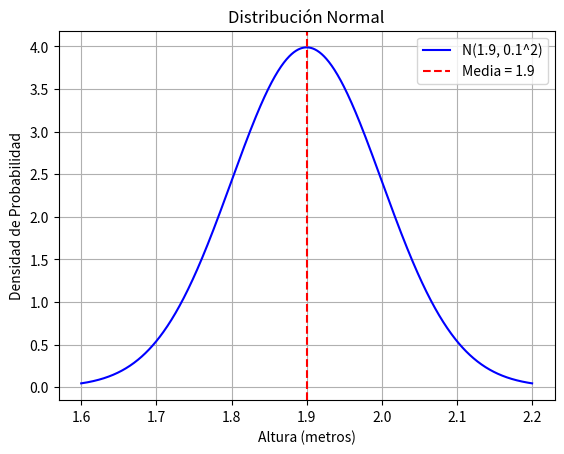

Python code for this plot:
import scipy.stats as stats
import numpy as np
import matplotlib.pyplot as plt

# Definir los parámetros de la distribución normal
media = 1.90  # media de la distribución
desviacion_estandar = 0.10  # desviación estándar

# 1. ¿¿Cuál es la probabilidad de que un jugador seleccionado al azar mida más de 2 metros?
altura_1 = 2.00
probabilidad_1 = 1 - stats.norm.cdf(altura_1, media, desviacion_estandar) # Aplicamos 1 - x para sacar la inversa
print(f"Probabilidad de que la altura sea mayor a {altura_1} metros: {probabilidad_1*100:.4f}%")

# 2. ¿Cuál es la probabilidad de que un jugador seleccionado al azar mida menos de 1.85m?
altura_2 = 1.85
probabilidad_2 = stats.norm.cdf(altura_2, media, desviacion_estandar)
print(f"Probabilidad de que la altura sea mayor a {altura_2} metros: {probabilidad_2*100:.4f}%")

# 3. ¿Cuál es la probabilidad de que un jugador seleccionado al azar mida: 1.85 <=altura<= 2m?
altura_3_min = 1.85
altura_3_max = 2.00
probabilidad_3 = stats.norm.cdf(altura_3_max, media, desviacion_estandar) - stats.norm.cdf(altura_3_min, media, desviacion_estandar)
print(f"Probabilidad de que la altura sea entre {altura_3_min} metros y {altura_3_max} metros: {probabilidad_3*100:.4f}%")

# 4. Crear gráfico:

# Rango del eje X (media - 3 * desviación_estándar, media + 3 * desviación_estándar)
x = np.linspace(media - 3 * desviacion_estandar, media + 3 * desviacion_estandar, 1000)

# Función de densidad de probabilidad para la distribución normal
y = stats.norm.pdf(x, media, desviacion_estandar)

# Crear el gráfico
plt.plot(x, y, label=f'N({media}, {desviacion_estandar}^2)', color='b')

# Título y etiquetas
plt.title('Distribución Normal')
plt.xlabel('Altura (metros)')
plt.ylabel('Densidad de Probabilidad')

# Añadir la media al gráfico
plt.axvline(media, color='r', linestyle='--', label=f'Media = {media}')

# Mostrar leyenda
plt.legend()

# Mostrar el gráfico
plt.grid(True)
plt.show()